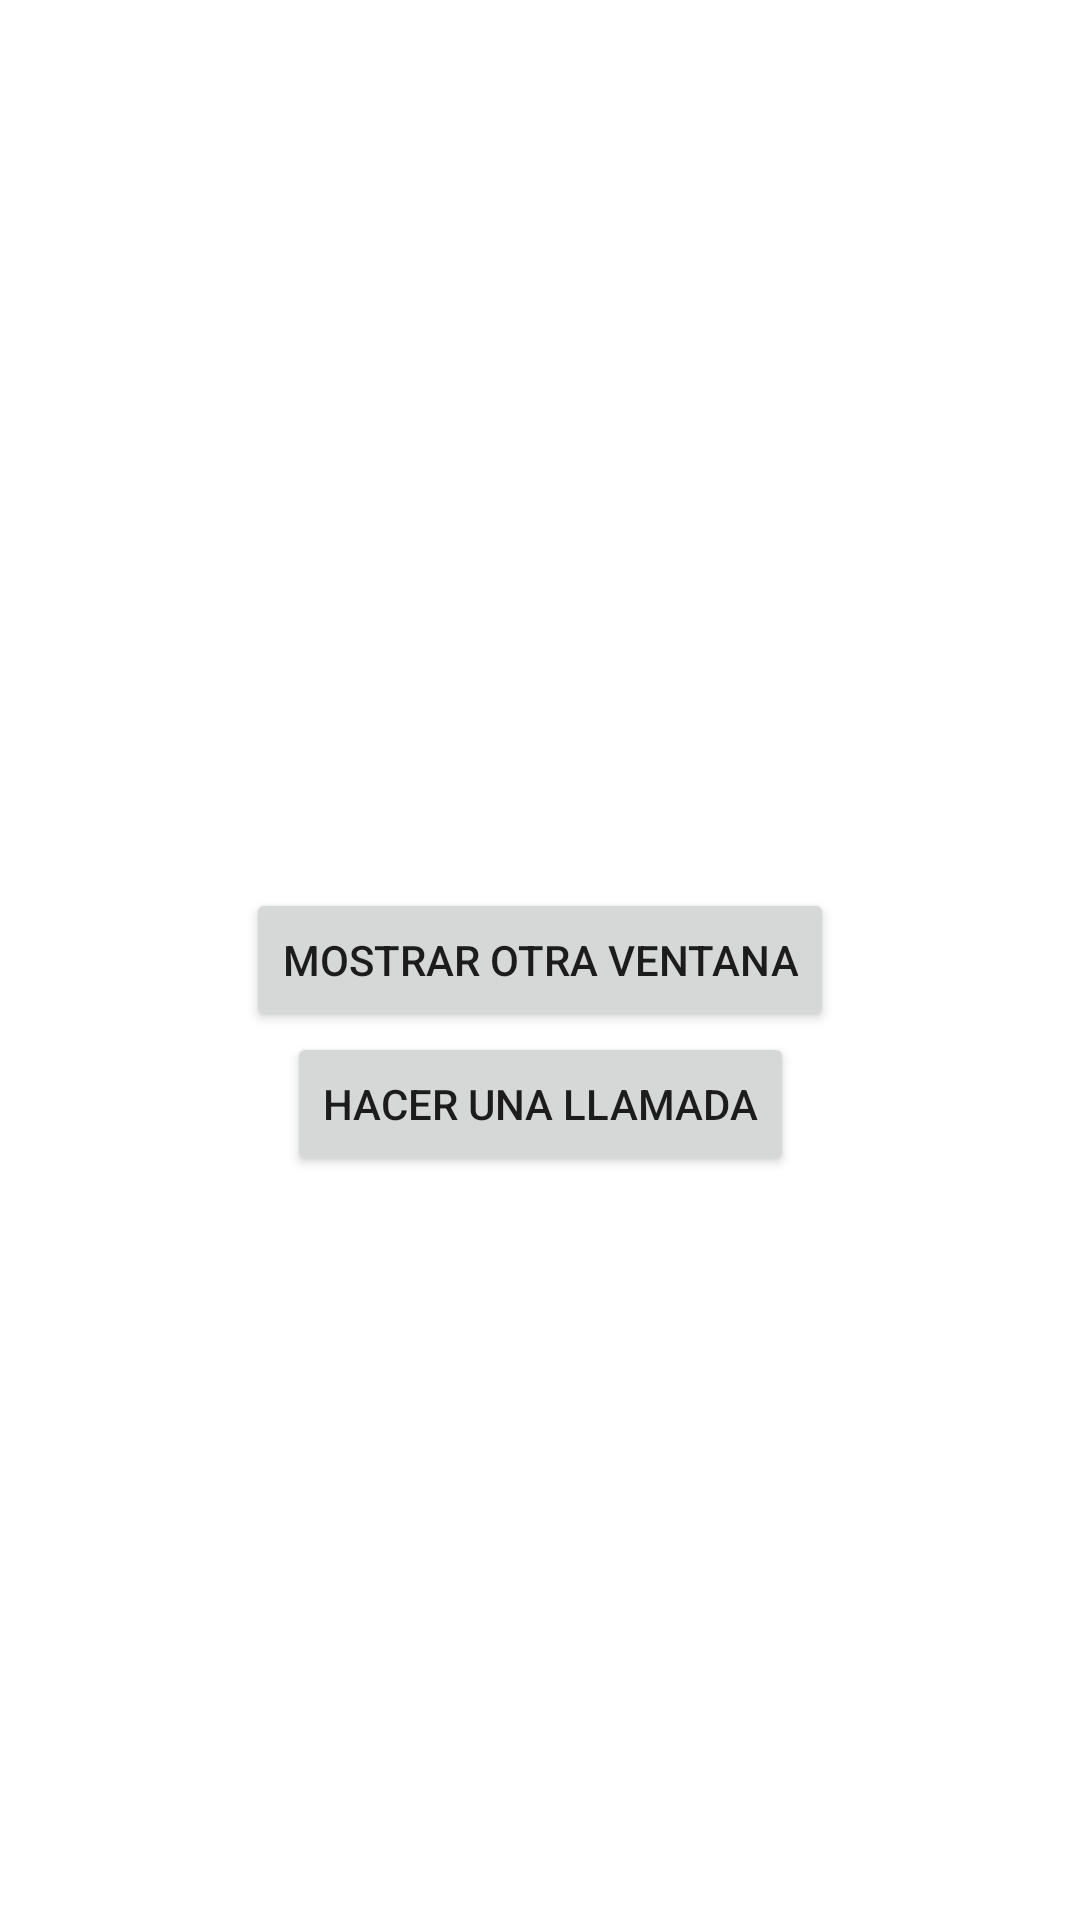

This screen was rendered from an Android layout file. Write that file and the resources it references.
<!-- AndroidManifest.xml: application theme Theme.Enlacedeactividades -->
<!-- res/layout/activity_main.xml -->
<?xml version="1.0" encoding="utf-8"?>
<androidx.constraintlayout.widget.ConstraintLayout xmlns:android="http://schemas.android.com/apk/res/android"
    xmlns:app="http://schemas.android.com/apk/res-auto"
    xmlns:tools="http://schemas.android.com/tools"
    android:layout_width="match_parent"
    android:layout_height="match_parent"
    tools:context=".MainActivity">

    <Button
        android:id="@+id/btnOpen"
        android:layout_width="wrap_content"
        android:layout_height="wrap_content"
        android:text="@string/btn_open"
        app:layout_constraintBottom_toBottomOf="parent"
        app:layout_constraintEnd_toEndOf="parent"
        app:layout_constraintStart_toStartOf="parent"
        app:layout_constraintTop_toTopOf="parent" />

    <Button
        android:id="@+id/btnCall"
        android:layout_width="wrap_content"
        android:layout_height="wrap_content"
        android:text="@string/btn_call"
        app:layout_constraintEnd_toEndOf="parent"
        app:layout_constraintStart_toStartOf="parent"
        app:layout_constraintTop_toBottomOf="@+id/btnOpen" />
</androidx.constraintlayout.widget.ConstraintLayout>
<!-- resources referenced by this layout -->
<resources>
  <string name="btn_call">Hacer una llamada</string>
  <string name="btn_open">Mostrar otra ventana</string>
  <style name="Theme.Enlacedeactividades" parent="Theme.MaterialComponents.DayNight.DarkActionBar">
          
          <item name="colorPrimary">@color/purple_500</item>
          <item name="colorPrimaryVariant">@color/purple_700</item>
          <item name="colorOnPrimary">@color/white</item>
          
          <item name="colorSecondary">@color/teal_200</item>
          <item name="colorSecondaryVariant">@color/teal_700</item>
          <item name="colorOnSecondary">@color/black</item>
          
          <item name="android:statusBarColor" tools:targetApi="l">?attr/colorPrimaryVariant</item>
          
      </style>
  <!-- not gathered from this repository: default colours our renderer supplied (Android Studio template values) -->
  <color name="purple_500">#FF6200EE</color>
  <color name="purple_700">#FF3700B3</color>
  <color name="teal_200">#FF03DAC5</color>
  <color name="teal_700">#FF018786</color>
  <color name="black">#FF000000</color>
  <color name="white">#FFFFFFFF</color>
</resources>
